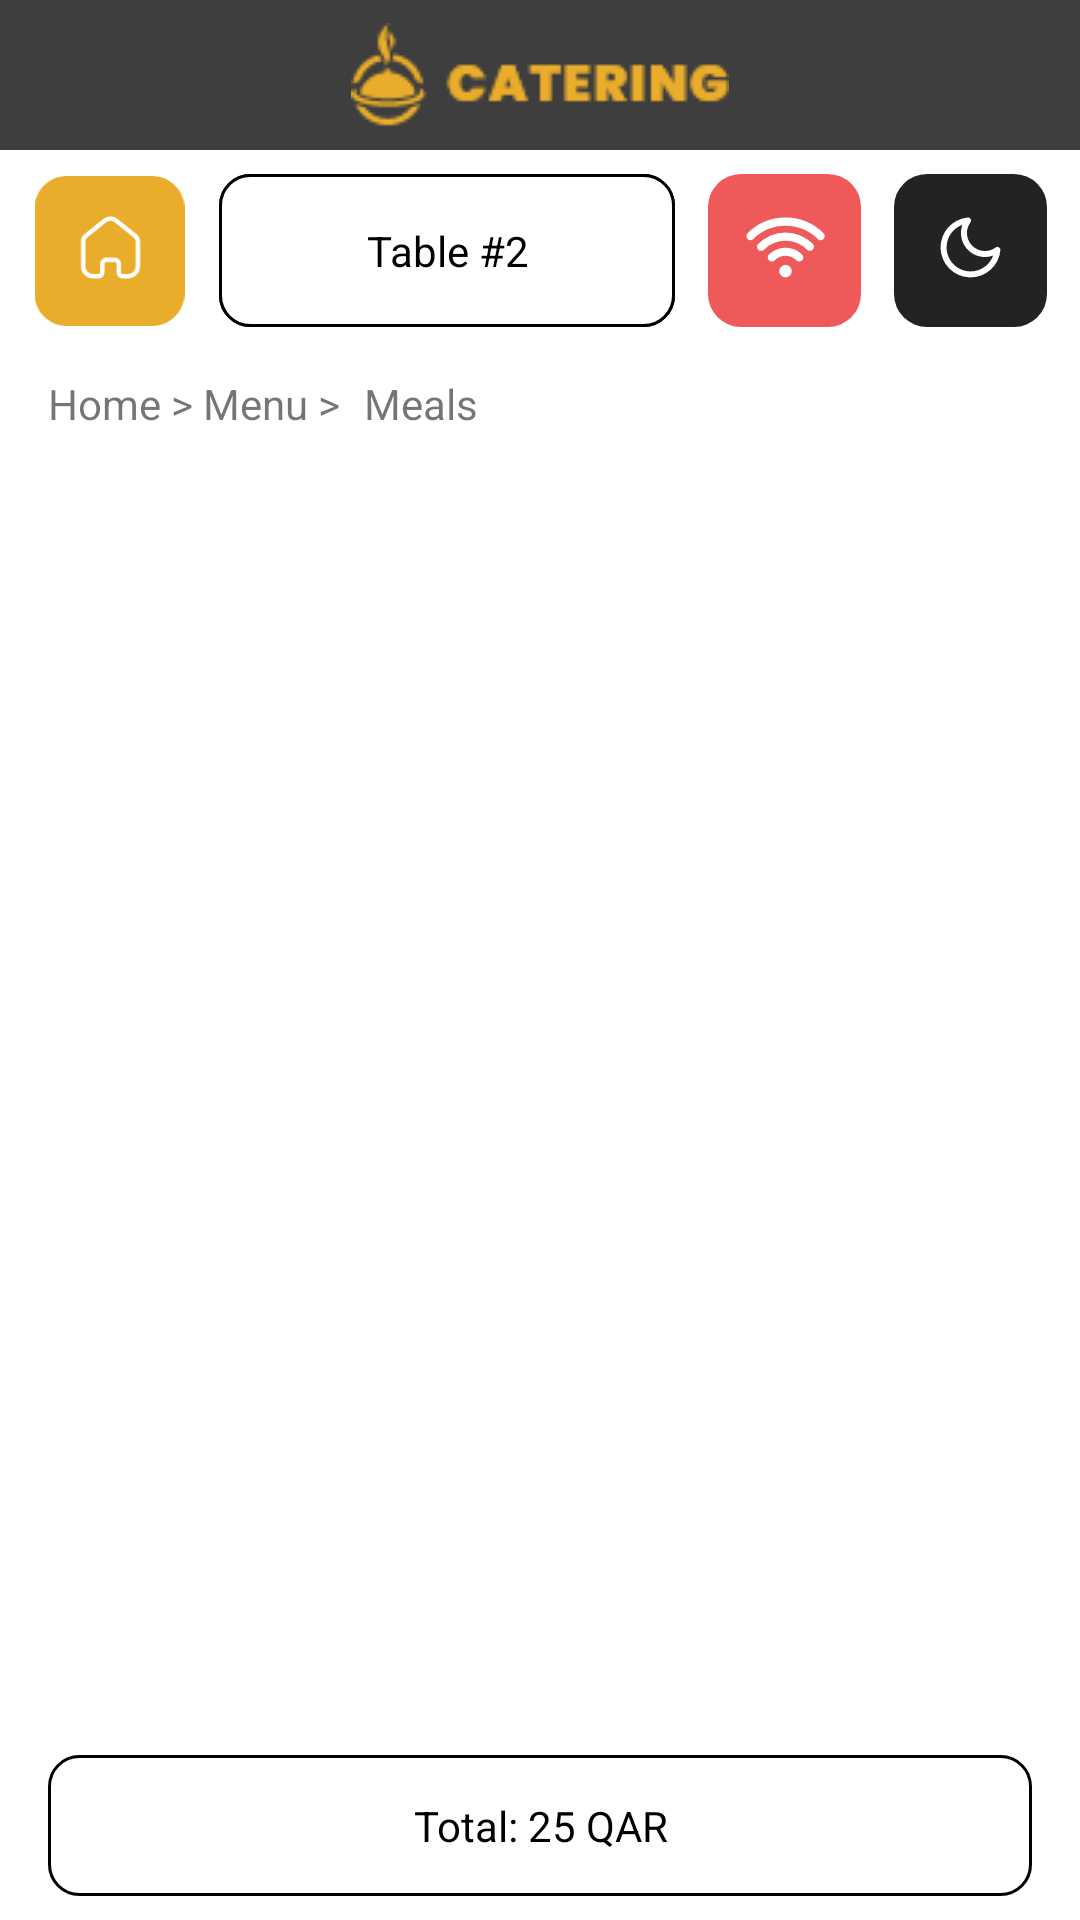

This screen was rendered from an Android layout file. Write that file and the resources it references.
<!-- AndroidManifest.xml: application theme Theme.Food -->
<!-- res/layout/meals.xml -->
<?xml version="1.0" encoding="utf-8"?>
<androidx.constraintlayout.widget.ConstraintLayout xmlns:android="http://schemas.android.com/apk/res/android"
    xmlns:app="http://schemas.android.com/apk/res-auto"
    xmlns:tools="http://schemas.android.com/tools"
    android:layout_width="match_parent"
    android:layout_height="match_parent"
    tools:context=".meals">


    <androidx.constraintlayout.widget.ConstraintLayout
        android:layout_width="match_parent"
        android:layout_height="0dp"
        app:layout_constraintBottom_toBottomOf="parent"
        app:layout_constraintTop_toTopOf="parent"
        app:layout_constraintVertical_bias="0.0"
        tools:layout_editor_absoluteX="0dp">

        <androidx.recyclerview.widget.RecyclerView
            android:id="@+id/recyclerView2"
            android:layout_width="0dp"
            android:layout_height="120dp"
            android:layout_marginTop="16dp"
            app:layout_constraintBottom_toTopOf="@+id/recyclerView"
            app:layout_constraintEnd_toEndOf="parent"
            app:layout_constraintStart_toStartOf="parent"
            app:layout_constraintTop_toBottomOf="@+id/textView6" />

        <TextView
            android:id="@+id/textView2"
            android:layout_width="152dp"
            android:layout_height="0dp"
            android:layout_marginTop="8dp"
            android:background="@drawable/btn_button"
            android:gravity="center"
            android:text="@string/table_2"
            android:textColor="@color/black"
            app:layout_constraintBottom_toBottomOf="@+id/imageView5"
            app:layout_constraintEnd_toStartOf="@+id/imageView5"
            app:layout_constraintHorizontal_bias="0.5"
            app:layout_constraintStart_toEndOf="@+id/imageView3"
            app:layout_constraintTop_toBottomOf="@+id/include" />

        <ImageView
            android:id="@+id/imageView6"
            android:layout_width="wrap_content"
            android:layout_height="0dp"
            app:layout_constraintBottom_toBottomOf="@+id/imageView5"
            app:layout_constraintEnd_toEndOf="parent"
            app:layout_constraintHorizontal_bias="0.5"
            app:layout_constraintStart_toEndOf="@+id/imageView5"
            app:layout_constraintTop_toTopOf="@+id/imageView5"
            app:srcCompat="@drawable/bon3" />

        <include
            android:id="@+id/include"
            layout="@layout/bar"
            android:layout_width="0dp"
            android:layout_height="50dp"
            app:layout_constraintEnd_toEndOf="parent"
            app:layout_constraintStart_toStartOf="parent"
            app:layout_constraintTop_toTopOf="parent" />

        <ImageView
            android:id="@+id/imageView3"
            android:layout_width="51dp"
            android:layout_height="50dp"
            app:layout_constraintBottom_toBottomOf="@+id/imageView5"
            app:layout_constraintEnd_toStartOf="@+id/textView"
            app:layout_constraintHorizontal_bias="0.5"
            app:layout_constraintStart_toStartOf="parent"
            app:layout_constraintTop_toTopOf="@+id/imageView5"
            app:srcCompat="@drawable/homw" />

        <TextView
            android:id="@+id/textView"
            android:layout_width="152dp"
            android:layout_height="0dp"
            android:layout_marginTop="8dp"
            android:background="@drawable/btn_button"
            android:gravity="center"
            android:text="@string/table_2"
            android:textColor="@color/black"
            app:layout_constraintBottom_toBottomOf="@+id/imageView5"
            app:layout_constraintEnd_toStartOf="@+id/imageView5"
            app:layout_constraintHorizontal_bias="0.5"
            app:layout_constraintStart_toEndOf="@+id/imageView3"
            app:layout_constraintTop_toBottomOf="@+id/include" />


        <TextView
            android:id="@+id/textView3"
            android:layout_width="0dp"
            android:layout_height="47dp"
            android:layout_marginStart="16dp"
            android:layout_marginEnd="16dp"
            android:layout_marginBottom="8dp"
            android:background="@drawable/btn_button"
            android:gravity="center"
            android:text="Total: 25 QAR"
            android:textColor="@color/black"
            app:layout_constraintBottom_toBottomOf="parent"
            app:layout_constraintEnd_toEndOf="parent"
            app:layout_constraintStart_toStartOf="parent" />

        <ImageView
            android:id="@+id/imageView5"
            android:layout_width="wrap_content"
            android:layout_height="0dp"
            android:layout_marginTop="8dp"
            app:layout_constraintEnd_toStartOf="@+id/imageView6"
            app:layout_constraintHorizontal_bias="0.5"
            app:layout_constraintStart_toEndOf="@+id/textView"
            app:layout_constraintTop_toBottomOf="@+id/include"
            app:srcCompat="@drawable/wifi" />

        <androidx.recyclerview.widget.RecyclerView
            android:id="@+id/recyclerView"
            android:layout_width="0dp"
            android:layout_height="0dp"
            android:layout_marginBottom="16dp"
            app:layout_constraintBottom_toTopOf="@+id/textView3"
            app:layout_constraintEnd_toEndOf="parent"
            app:layout_constraintHorizontal_bias="0.0"
            app:layout_constraintStart_toStartOf="parent"
            app:layout_constraintTop_toBottomOf="@+id/recyclerView2" />

        <TextView
            android:id="@+id/textView6"
            android:layout_width="wrap_content"
            android:layout_height="wrap_content"
            android:layout_marginStart="16dp"
            android:layout_marginTop="16dp"
            android:shadowColor="#000000"
            android:text="Home > Menu >"
            app:layout_constraintStart_toStartOf="parent"
            app:layout_constraintTop_toBottomOf="@+id/textView2" />

        <TextView
            android:id="@+id/textView7"
            android:layout_width="wrap_content"
            android:layout_height="wrap_content"
            android:layout_marginStart="8dp"
            android:shadowColor="#000000"
            android:text="Meals"
            app:layout_constraintBottom_toBottomOf="@+id/textView6"
            app:layout_constraintStart_toEndOf="@+id/textView6"
            app:layout_constraintTop_toTopOf="@+id/textView6" />

    </androidx.constraintlayout.widget.ConstraintLayout>


</androidx.constraintlayout.widget.ConstraintLayout>
<!-- res/layout/bar.xml (included above) -->
<?xml version="1.0" encoding="utf-8"?>
<androidx.constraintlayout.widget.ConstraintLayout xmlns:android="http://schemas.android.com/apk/res/android"
    xmlns:app="http://schemas.android.com/apk/res-auto"
    xmlns:tools="http://schemas.android.com/tools"
    android:layout_width="match_parent"
    android:layout_height="wrap_content"
    android:background="#3E3E3E">

    <ImageView
        android:id="@+id/imageView"
        android:layout_width="wrap_content"
        android:layout_height="wrap_content"
        app:layout_constraintBottom_toBottomOf="parent"
        app:layout_constraintEnd_toEndOf="parent"
        app:layout_constraintStart_toStartOf="parent"
        app:layout_constraintTop_toTopOf="parent"
        app:srcCompat="@drawable/par" />

</androidx.constraintlayout.widget.ConstraintLayout>
<!-- resources referenced by this layout -->
<resources>
  <color name="black">#FF000000</color>
  <!-- drawable bon3 (drawable) -->
  <vector xmlns:android="http://schemas.android.com/apk/res/android"
      android:width="51dp"
      android:height="51dp"
      android:viewportWidth="51"
      android:viewportHeight="51">
    <path
        android:pathData="M11,0L40,0A11,11 0,0 1,51 11L51,40A11,11 0,0 1,40 51L11,51A11,11 0,0 1,0 40L0,11A11,11 0,0 1,11 0z"
        android:fillColor="#232323"/>
    <path
        android:pathData="M22.795,16.944a8,8 0,0 0,10.247 10.247,8 8,0 1,1 -10.247,-10.247ZM25.211,34.463a10,10 0,0 0,10.265 -9.075,1 1,0 0,0 -1.591,-0.9 6,6 0,0 1,-8.391 -8.391,1 1,0 0,0 -0.9,-1.59 10,10 0,0 0,0.613 19.952Z"
        android:fillColor="#fff"
        android:fillType="evenOdd"/>
  </vector>
  <!-- drawable btn_button (drawable) -->
  <?xml version="1.0" encoding="utf-8"?>
  <selector xmlns:android="http://schemas.android.com/apk/res/android">
  <item>
      <shape>
          <stroke android:width="1dp"/>
          <corners android:radius="10dp"></corners>
  <solid android:color="@color/white"/>
      </shape>
  
  </item>
  
  </selector>
  <!-- drawable homw: png bitmap (drawable, 3739 bytes) -->
  <!-- drawable par: png bitmap (drawable-v24, 2261 bytes) -->
  <!-- drawable wifi (drawable) -->
  <vector xmlns:android="http://schemas.android.com/apk/res/android"
      android:width="51dp"
      android:height="51dp"
      android:viewportWidth="51"
      android:viewportHeight="51">
    <path
        android:pathData="M11,0L40,0A11,11 0,0 1,51 11L51,40A11,11 0,0 1,40 51L11,51A11,11 0,0 1,0 40L0,11A11,11 0,0 1,11 0z"
        android:fillColor="#ef5959"/>
    <path
        android:pathData="M24.368,33.858a2.085,2.085 0,1 1,2.948 0A2.087,2.087 0,0 1,24.368 33.858Z"
        android:fillColor="#fff"/>
    <path
        android:pathData="M30.418,29.167a1.353,1.353 0,0 1,-0.96 -0.4,5.118 5.118,0 0,0 -7.23,0 1.357,1.357 0,1 1,-1.919 -1.919,7.835 7.835,0 0,1 11.068,0 1.357,1.357 0,0 1,-0.96 2.316Z"
        android:fillColor="#fff"/>
    <path
        android:pathData="M33.973,25.61a1.353,1.353 0,0 1,-0.96 -0.4,10.154 10.154,0 0,0 -14.343,0 1.357,1.357 0,1 1,-1.919 -1.919,12.871 12.871,0 0,1 18.181,0 1.357,1.357 0,0 1,-0.96 2.316Z"
        android:fillColor="#fff"/>
    <path
        android:pathData="M14.154,22.053A1.357,1.357 0,0 1,13.197 19.737a17.766,17.766 0,0 1,12.647 -5.231h0a17.765,17.765 0,0 1,12.647 5.231,1.357 1.357,0 1,1 -1.919,1.919 15.19,15.19 0,0 0,-21.456 0A1.353,1.353 0,0 1,14.154 22.053Z"
        android:fillColor="#fff"/>
  </vector>
  <string name="table_2">Table #2</string>
  <style name="Theme.Food" parent="Theme.MaterialComponents.DayNight.NoActionBar">
          
          <item name="colorPrimary">@color/purple_500</item>
          <item name="colorPrimaryVariant">@color/purple_700</item>
          <item name="colorOnPrimary">@color/white</item>
          
          <item name="colorSecondary">@color/teal_200</item>
          <item name="colorSecondaryVariant">@color/teal_700</item>
          <item name="colorOnSecondary">@color/black</item>
          
          <item name="android:statusBarColor" tools:targetApi="l">?attr/colorPrimaryVariant</item>
          
      </style>
  <color name="white">#FFFFFFFF</color>
  <color name="purple_500">#FF6200EE</color>
  <color name="purple_700">#FF3700B3</color>
  <color name="teal_200">#FF03DAC5</color>
  <color name="teal_700">#FF018786</color>
</resources>
